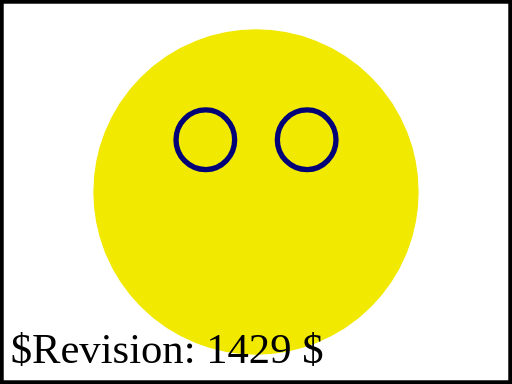
t = 0.00 s
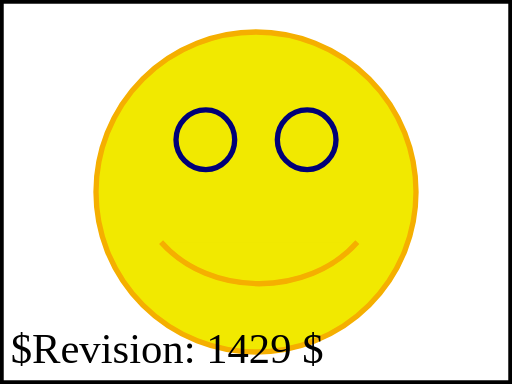
t = 1.00 s
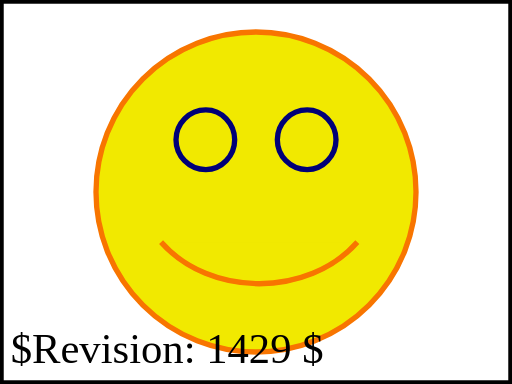
t = 2.00 s
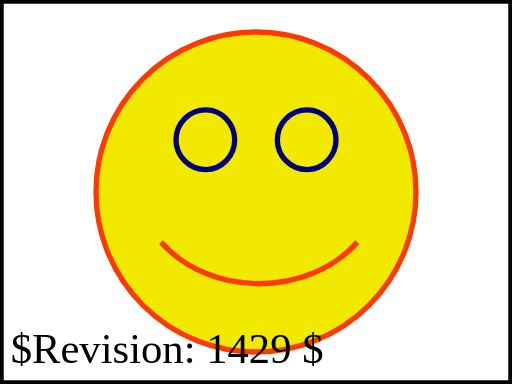
t = 3.00 s
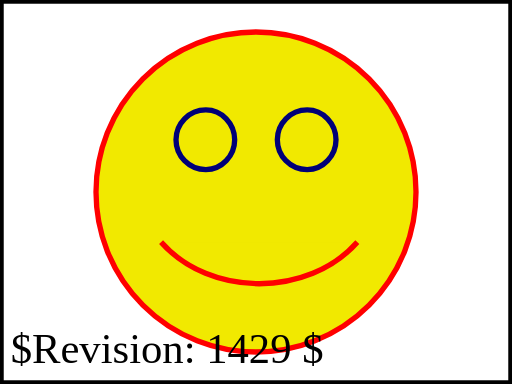
t = 4.00 s

The animated SVG that drew these frames (rendered in a browser with its animation timeline set to each time). Animation: 1 SMIL element (animate=1); one cycle of 4.00 s.

<?xml version="1.0" encoding="iso-8859-1"?>
<!DOCTYPE svg PUBLIC "-//W3C//DTD SVG 1.1 Tiny//EN" "http://www.w3.org/Graphics/SVG/1.1/DTD/svg11-tiny.dtd">
<!--======================================================================-->
<!--=  Copyright 2000 World Wide Web Consortium, (Massachusetts          =-->
<!--=  Institute of Technology, Institut National de Recherche en        =-->
<!--=  Informatique et en Automatique, Keio University). All Rights      =-->
<!--=  Reserved. See http://www.w3.org/Consortium/Legal/.                =-->
<!--======================================================================-->
<!-- ===================================================================== -->
<!--                                                                       -->
<!-- animation-elem-28-t.svg                                               -->
<!--                                                                       -->
<!-- Test inheritance of animated properties.                              -->
<!--                                                                       -->
<!-- Author : Benoit Bezaire 7-Oct-2002                                    -->
<!--                                                                       -->
<!-- History:                                                              -->
<!--  7-Oct-2002, BB: Serial#1 created.                                    -->
<!--                                                                       -->
<!-- ===================================================================== -->
<!--======================================================================-->
<!--= Note. After October 2000, revision history is kept as CVS 'commit' =-->
<!--= log messages, and therefore is no longer in the preceding preamble.=-->
<!--======================================================================-->
<svg version="1.1" baseProfile="tiny" xmlns="http://www.w3.org/2000/svg" xmlns:xlink="http://www.w3.org/1999/xlink" id="svg-root" width="100%" height="100%" viewBox="0 0 480 360">
	<SVGTestCase xmlns="http://www.w3.org/2000/02/svg/testsuite/description/">
		<OperatorScript version="$Revision: 1429 $" testname="animate-elem-28-t.svg">
			<Paragraph>
                Test inheritance of animated properties.
            </Paragraph>
			<Paragraph>
                A yellow happy face should be displayed.  The stroke for the smile and yellow circle are both animated, the stroke goes from "#F1E900" to "#FF0000".
            </Paragraph>
		</OperatorScript>
	</SVGTestCase>
	<title id="test-title">animate-elem-28-t</title>
	<desc id="test-desc">Test inheritance of animated properties.</desc>
	<!--======================================================================-->
	<!--Content of Test Case follows...                  =====================-->
	<!--======================================================================-->
	<g id="HappyFace" stroke="#F1E900" fill="#F1E900" stroke-width="5">
		<circle cx="240" cy="180" r="150" />
		<!--circle cx="240" cy="180" r="150" stroke-opacity=".5"/-->
		<g id="eyes" stroke="#000077">
			<path d="M260 131c0,-15 12,-28 28,-28 15,0 27,13 27,28 0,15 -12,28 -27,28 -16,0 -28,-13 -28,-28z"/>
			<path d="M165 131c0,-15 12,-28 28,-28 15,0 27,13 27,28 0,15 -12,28 -27,28 -16,0 -28,-13 -28,-28z"/>
		</g>
		<path d="M151 227c46,52 138,52 184,0"/>
		<animate attributeName="stroke" attributeType="CSS" begin="0s" dur="4s" fill="freeze" from="#F1E900" to="#FF0000"/>
    <text id="revision" x="10" y="340" font-size="40" stroke="none" fill="black">$Revision: 1429 $</text>
    <rect id="test-frame" x="1" y="1" width="478" height="358" fill="none" stroke="#000000"/>
	</g>
</svg>
